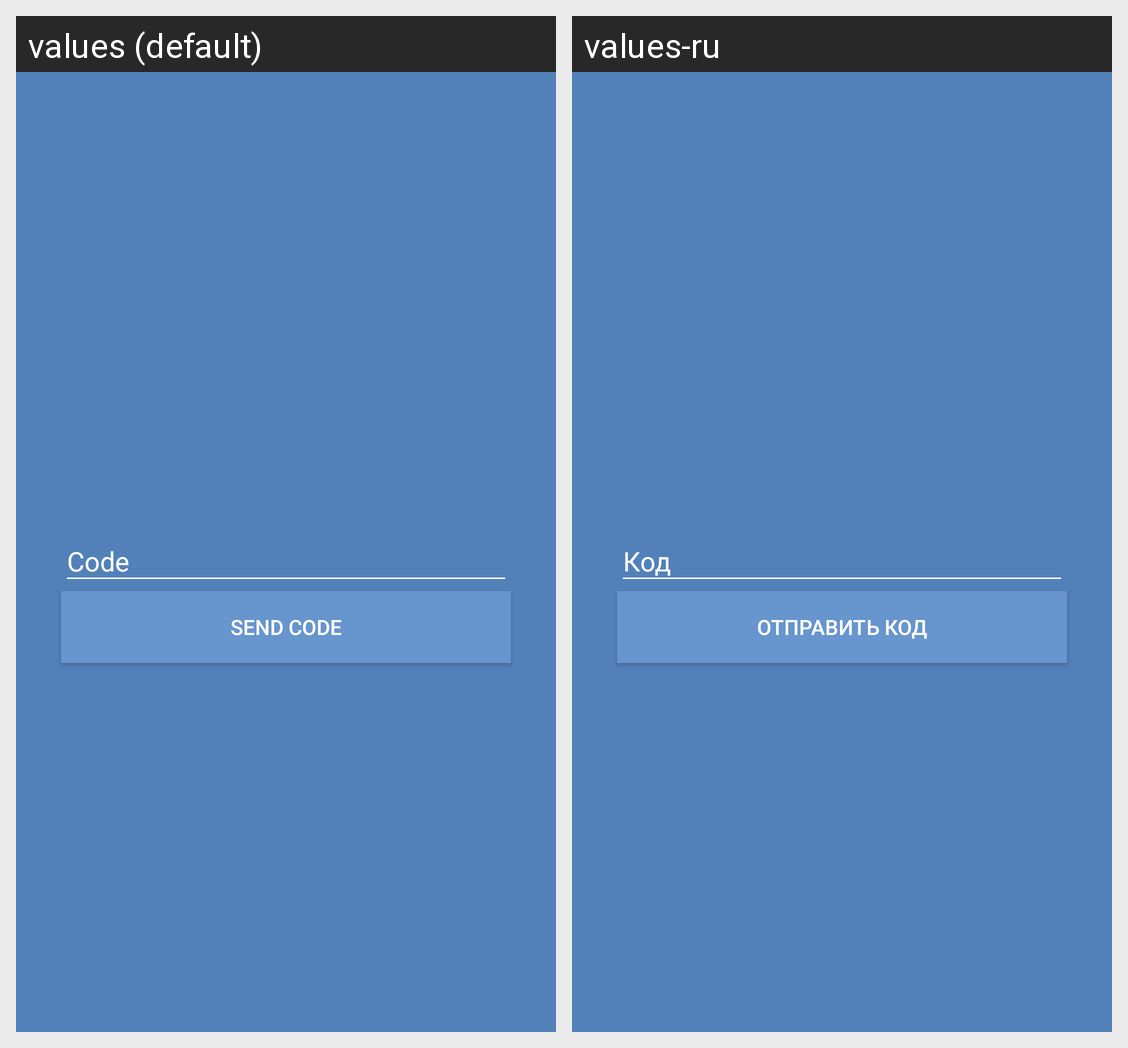

Locale-by-locale string values for the Android screen shown in this grid:
Android screen res/layout/login_2fa_activity.xml rendered under 2 locales, left to right: values (default), values-ru. Device: Nexus 5 (rendered at 1080×1920; each locale shown at half size, 540×960, under a caption strip naming it); theme AppTheme.
Strings drawn on this screen, with the default value and each locale's value (text and hints the layout hard-codes, and strings that could not be matched under every locale, appear in the picture but are not listed):

code
  values: Code
  values-ru: Код

sendcode
  values: Send code
  values-ru: Отправить код
